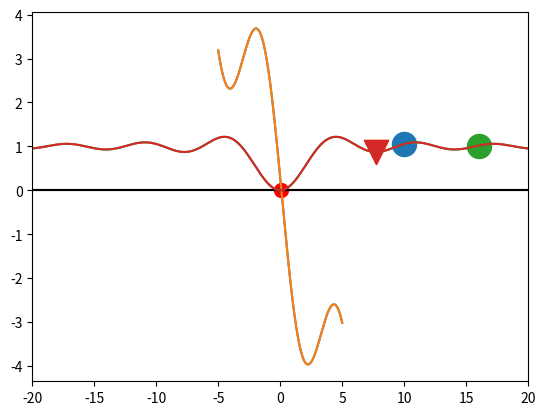
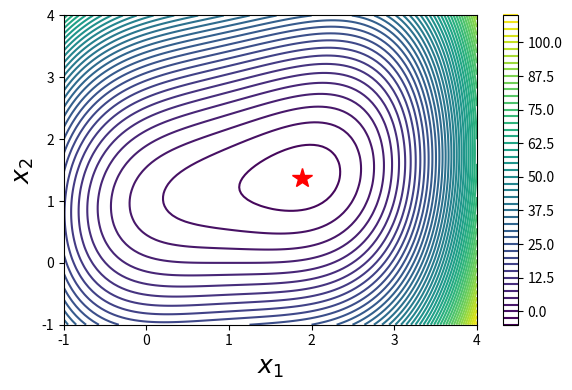

Python code for these plots, in order: (Note: this script raises an exception after producing the figures.)
# -*- coding: utf-8 -*-
"""
Created on Wed Dec  6 19:20:20 2017

[redacted]
参考 : http://www.cnblogs.com/NaughtyBaby/p/5590081.html
"""

import numpy as np
import scipy as sp
import scipy.optimize as opt
import matplotlib.pyplot as plt
# -----------------------------------------------------------
f=lambda x:2*np.sin(x+3)-x
x=np.linspace(-5,5,1000)
y=f(x)
plt.plot(x,y) # 画f的线
plt.axhline(0,color='k') # 划一根横线

res = opt.bisect(f,-5,5) # -5到5区间能使y=0的x值,即为函数的根
print("函数的根 : ",res)
# ------------------------------------------------------------
plt.plot(x,y)
plt.axhline(0,color='k')
plt.scatter(res,[0],c='r',s=100); # 利用画散点函数画出根坐标点,标记为红色高亮显示
plt.show()

# -------------------------------------------------------------
# 函数求最小化[局部]
# 求最小值就是一个最优化问题。求最大值时只需对函数做一个转换，比如加一个负号，或者取倒数，就可转成求最小值问题。所以两者是同一问题。
f=lambda x:1-np.sin(x)/x # 隐藏函数
x=np.linspace(-20.,20.,1000)
y=f(x)
# 当初始值为 3 值，使用 minimize 函数找到最小值。minimize 函数是在新版的 scipy 里，取代了以前的很多最优化函数，是个通用的接口，背后是很多方法在支撑
x0=10 # 可以修改成其他数,会发现,这个最小值是局部的,并且是最近的那个最低点,并不是全局函数的最低点,比如修改成x0=10
xmin=opt.minimize(f,x0).x
print("")

plt.plot(x,y)
plt.scatter(x0,f(x0),marker='o',s=300)
plt.scatter(xmin,f(xmin),marker='v',s=300)
plt.xlim(-20,20)
plt.show()

# ----------------------------------------------------------------
# 求全局最优点,即全局最低点
x0 =16
from scipy.optimize import basinhopping # 使用basinhopping函数完成
xmin=basinhopping(f,x0,stepsize=5).x
plt.plot(x,y)
plt.scatter(x0,f(x0),marker='o',s=300)
plt.scatter(xmin,f(xmin),marker='v',s=300)
plt.xlim(-20,20)
plt.show()

# ---------------------------------------------------------------
# 求多元函数最小值
def g(X):
    x,y=X
    return (x-1)**4+5*(y-1)**2-2*x*y

X_opt=opt.minimize(g,(8,3)).x # minimize函数会有专门的介绍
print(X_opt)

fig,ax=plt.subplots(figsize=(6,4))
x_=y_=np.linspace(-1,4,100)
X,Y=np.meshgrid(x_,y_)
c=ax.contour(X,Y,g((X,Y)),50)
ax.plot(X_opt[0],X_opt[1],'r*',markersize=15)
ax.set_xlabel(r"$x_1$",fontsize=18)
ax.set_ylabel(r"$x_2$",fontsize=18)
plt.colorbar(c,ax=ax)
fig.tight_layout()

# 绘制3D,上面红星点对应3D曲面最低点位置
from mpl_toolkits.mplot3d import Axes3D
from matplotlib import cm
fig = plt.figure()
ax = fig.gca(projection='3d')
x_ = y_ = np.linspace(-1, 4, 100) 
X, Y = np.meshgrid(x_, y_)
surf = ax.plot_surface(X, Y, g((X,Y)), rstride=1, cstride=1, cmap=cm.coolwarm,
                       linewidth=0, antialiased=False)
cset = ax.contour(X, Y, g((X,Y)), zdir='z',offset=-5, cmap=cm.coolwarm)
fig.colorbar(surf, shrink=0.5, aspect=5);

